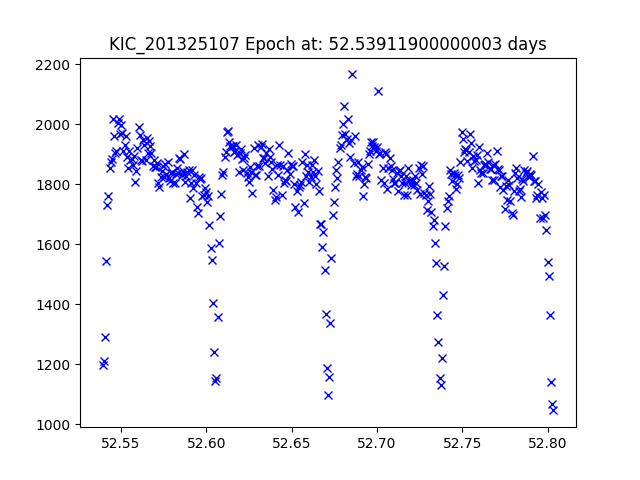

The data file committed next to this chart (first rows):
JDtimes, observed fluxes, observed uncertainties
52.54, 1199, 17.39
52.54, 1212, 17.38
52.54, 1290, 17.31
52.54, 1544, 17.12
52.54, 1730, 16.99
52.54, 1760, 16.97
52.54, 1853, 16.92
52.54, 1873, 16.91
52.54, 1885, 16.9
52.55, 2016, 16.83
52.55, 1962, 16.86
52.55, 1904, 16.89
52.55, 1912, 16.89
52.55, 2004, 16.83
52.55, 2016, 16.83
52.55, 1966, 16.85
52.55, 1997, 16.84
52.55, 1969, 16.85
52.55, 1909, 16.89
52.55, 1930, 16.87
52.55, 1959, 16.86
52.55, 1892, 16.9
52.55, 1853, 16.92
52.55, 1910, 16.89
52.56, 1880, 16.9
52.56, 1883, 16.9
52.56, 1864, 16.91
52.56, 1894, 16.9
52.56, 1807, 16.95
52.56, 1845, 16.92
52.56, 1921, 16.88
52.56, 1991, 16.84
52.56, 1963, 16.86
52.56, 1882, 16.9
52.56, 1878, 16.9
52.56, 1948, 16.86
52.56, 1930, 16.87
52.56, 1880, 16.9
52.56, 1955, 16.86
52.57, 1903, 16.89
52.57, 1945, 16.87
52.57, 1929, 16.88
52.57, 1905, 16.89
52.57, 1861, 16.91
52.57, 1882, 16.9
52.57, 1857, 16.92
52.57, 1856, 16.92
52.57, 1869, 16.91
52.57, 1805, 16.95
52.57, 1790, 16.96
52.57, 1822, 16.94
52.57, 1843, 16.93
52.57, 1862, 16.91
52.58, 1823, 16.94
52.58, 1868, 16.91
52.58, 1834, 16.93
52.58, 1874, 16.91
52.58, 1820, 16.94
52.58, 1811, 16.94
52.58, 1838, 16.93
... 329 more rows
